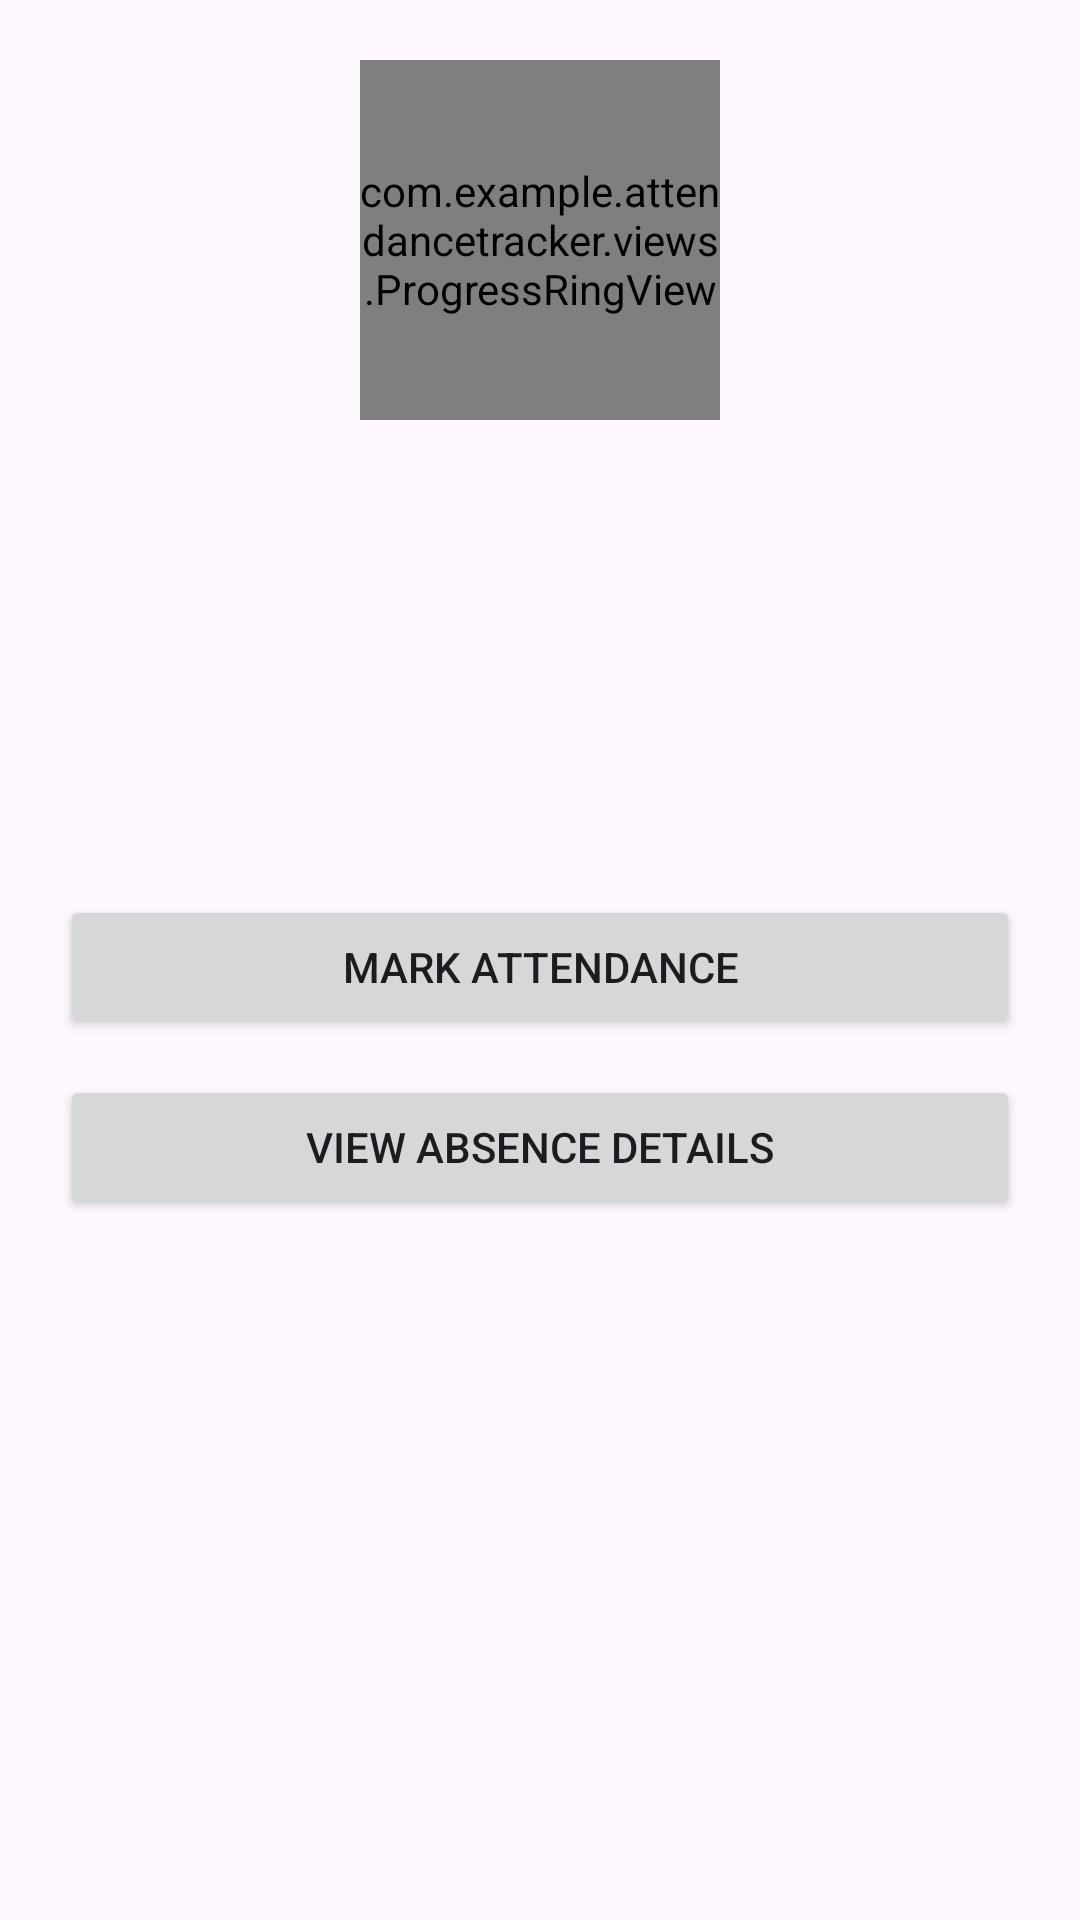

This screen was rendered from an Android layout file. Write that file and the resources it references.
<!-- AndroidManifest.xml: application theme Theme.AttendanceTracker -->
<!-- res/layout/activity_course_detail.xml -->
<?xml version="1.0" encoding="utf-8"?>
<LinearLayout xmlns:android="http://schemas.android.com/apk/res/android"
    android:layout_width="match_parent"
    android:layout_height="match_parent"
    android:orientation="vertical"
    android:padding="20dp"
    android:gravity="center_horizontal">

    <com.example.attendancetracker.views.ProgressRingView
        android:id="@+id/detailProgressRing"
        android:layout_width="120dp"
        android:layout_height="120dp"
        android:layout_marginBottom="16dp" />

    <TextView
        android:id="@+id/tvDetailCourseName"
        android:layout_width="wrap_content"
        android:layout_height="wrap_content"
        android:textSize="22sp"
        android:textStyle="bold"
        android:layout_marginBottom="4dp" />

    <TextView
        android:id="@+id/tvDetailCourseCode"
        android:layout_width="wrap_content"
        android:layout_height="wrap_content"
        android:textSize="14sp"
        android:textColor="@android:color/darker_gray"
        android:layout_marginBottom="16dp" />

    <TextView
        android:id="@+id/tvAttendanceStats"
        android:layout_width="wrap_content"
        android:layout_height="wrap_content"
        android:textSize="16sp"
        android:layout_marginBottom="8dp" />

    <TextView
        android:id="@+id/tvAttendanceAdvice"
        android:layout_width="wrap_content"
        android:layout_height="wrap_content"
        android:gravity="center"
        android:textSize="15sp"
        android:textStyle="bold"
        android:layout_marginBottom="24dp" />

    <Button
        android:id="@+id/btnMarkAttendance"
        android:layout_width="match_parent"
        android:layout_height="wrap_content"
        android:text="Mark Attendance"
        android:layout_marginBottom="12dp" />

    <Button
        android:id="@+id/btnViewAbsences"
        android:layout_width="match_parent"
        android:layout_height="wrap_content"
        android:text="View Absence Details" />

</LinearLayout>
<!-- resources referenced by this layout -->
<resources>
  <style name="Theme.AttendanceTracker" parent="Theme.Material3.Light.NoActionBar">
          <item name="colorPrimary">@color/purple_500</item>
          <item name="android:statusBarColor" tools:targetApi="l">?attr/colorPrimary</item>
      </style>
  <color name="purple_500">#6200EE</color>
</resources>
